Photos from the image-classification dataset "dataset" in the GitHub repository Aryawwww/Image-Programming-group-10. Its 5 classes are: tomato bacterial spot, tomato late blight, tomato septoria leaf spot, tomato yellow leaf curl virus, tomato healthy.

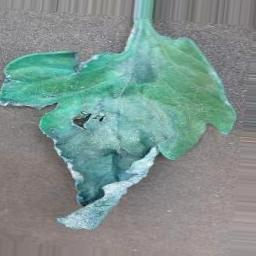
Label: tomato late blight

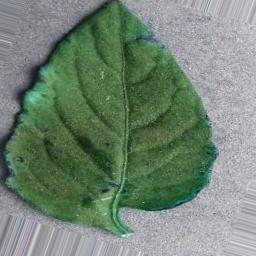
Label: tomato healthy

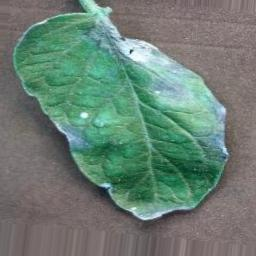
Label: tomato late blight

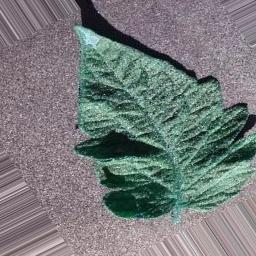
Label: tomato bacterial spot

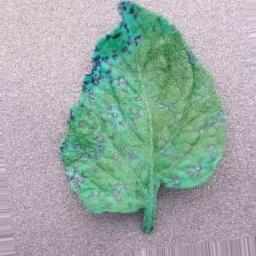
Label: tomato septoria leaf spot

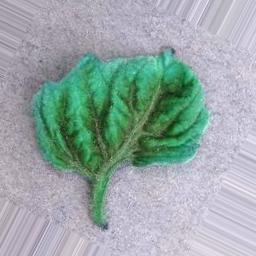
Label: tomato yellow leaf curl virus
